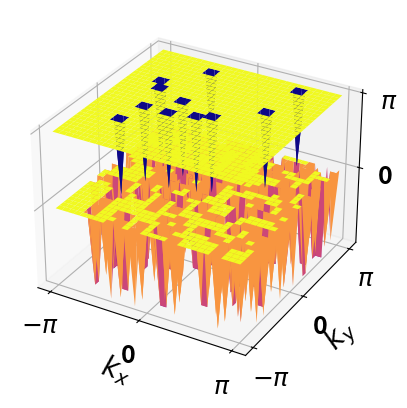

The matplotlib source for this figure:
import numpy as np
import matplotlib.pyplot as plt 
import cmath 
import math
import functools
from scipy.linalg import expm
import seaborn as sns
import pandas as pd 
from mpl_toolkits.mplot3d import Axes3D 

#parameters
T = 1
J1 = 0.4*np.pi
J2 = 0.9*np.pi
phi = 0.2
m = -2
M = 20


d = 4

Nx = 30
Ny = 30
Nz = 30

kx_array = np.linspace(-np.pi,np.pi,Nx+1)
ky_array = np.linspace(-np.pi,np.pi,Ny+1)
kz_array = np.linspace(-np.pi,np.pi,Nz+1)
# print(ky_array)
t_array = np.linspace(0.1,T-0.1,M+1)
gap = 0
lx = len(kx_array)
ly = len(ky_array)
lt = len(t_array)


#pauli matrix
s0 = np.matrix([[1,0],[0,1]])
s1 = np.matrix([[0,1],[1,0]])
s2 = np.matrix([[0,-1j],[1j,0]])
s3 = np.matrix([[1,0],[0,-1]])

#generalized logarithm
def llog(z, theta):
    modulus = np.abs(z)
    argument = np.angle(z)
    if theta-2*np.pi <= argument < theta:
        argument = argument
    else:
        argument = theta-2*np.pi+np.mod(argument-theta, 2*np.pi)
    return np.log(modulus) + 1j*argument

#states-sorting function
def ssort(x,y):
    e = -1j*np.log(x)
    x_sort_idx = np.argsort(e)[::-1]
    e = np.sort(e)[::-1]
    xx = [0 for index in range(len(x))]
    for i in range(len(x)):
        xx[i] = np.exp(1j*e[i])
    y = y[:,x_sort_idx]
    x = xx
    return x,y

def SSort(x,y):
    e = []
    for X in x:
        E = 1j*llog(X,np.pi)
        e.append(E)
    x_sort_idx = np.argsort(e)[::1]
    e = np.sort(e)[::1]
    y = y[:,x_sort_idx]
    x = e
    return x,y

#phase-fixing function
def fix(x,d):
    Phase = np.zeros(shape=(d,d),dtype=complex)
    for j in range(d):
        Phase[j,j] = np.exp(-1j*cmath.phase(x[0,j]))
    x = np.dot(x,Phase)
    return x

#anomalous periodic operator
def U(kx,ky,kz,t):
    #Hamiltonians
    H1 = (3/T)*J1*np.kron(s1,s0)
    H2 = (3/T)*J2*(np.cos(kz)*np.kron(s1,s0)+np.sin(kz)*np.kron(s2,s0))
    H3 = (3/T)*phi*(np.sin(kx)*np.kron(s3,s1)+np.sin(ky)*np.kron(s3,s2)+(m+np.cos(kx)+np.cos(ky))*np.kron(s3,s3))
    #Floquet operator
    UF = np.dot(expm(-1j*H1*(T/6)),np.dot(expm(-1j*H2*(T/6)),np.dot(expm(-1j*H3*(T/3)),np.dot(expm(-1j*H2*(T/6)),expm(-1j*H1*(T/6))))))
    
    #sort by quasienergies
    eval,evec = np.linalg.eig(UF)
    evec = fix(evec,d)
    eval,evec = ssort(eval,evec)
    #fix phase

    #evolution operator
    r = int(t//T)

    if 0 <= t%T < T/6:
        U1 = np.dot(expm(-1j*H1*(t%T)),np.linalg.matrix_power(UF,r))
    if T/6 <= t%T < T/3:
        U1 = np.dot(expm(-1j*H2*(t%T-T/6)),np.dot(expm(-1j*H1*(T/6)),np.linalg.matrix_power(UF,r)))
    if T/3 <= t%T < 2*T/3:
        U1 = np.dot(expm(-1j*H3*(t%T-T/3)),np.dot(expm(-1j*H2*(T/6)),np.dot(expm(-1j*H1*(T/6)),np.linalg.matrix_power(UF,r))))
    if 2*T/3 <= t%T < 5*T/6:
        U1 = np.dot(expm(-1j*H2*(t%T-2*T/3)),np.dot(expm(-1j*H3*(T/3)),np.dot(expm(-1j*H2*(T/6)),np.dot(expm(-1j*H1*(T/6)),np.linalg.matrix_power(UF,r)))))
    if 5*T/6 <= t%T < T:
        U1 = np.dot(expm(-1j*H1*(t%T-5*T/6)),np.dot(expm(-1j*H2*(T/6)),np.dot(expm(-1j*H3*(T/3)),np.dot(expm(-1j*H2*(T/6)),np.dot(expm(-1j*H1*(T/6)),np.linalg.matrix_power(UF,r))))))
    
    #anomalous periodic operator for two gaps
    if gap == 0:
        Eaval = []
        for i in range(len(eval)):
            Eaval.append(np.exp(-llog(eval[i],0)*(t/T)))
        Smatpi = np.diag(Eaval)
        U2 = np.dot(evec, np.dot(Smatpi, np.linalg.inv(evec)))
    if gap == np.pi:
        Eaval = []
        for i in range(len(eval)):
            Eaval.append(np.exp(-llog(eval[i],np.pi)*(t/T)))
        Smatpi = np.diag(Eaval)
        U2 = np.dot(evec, np.dot(Smatpi, np.linalg.inv(evec)))
    return np.dot(U1,U2)

def main():
    X, Y = np.meshgrid(kx_array, ky_array)
    fig = plt.figure()
    ax = plt.axes(projection='3d')
    eigmatrix1 = np.zeros((lx,ly))
    eigmatrix2 = np.zeros((lx,ly))
    eigmatrix3 = np.zeros((lx,ly))
    eigmatrix4 = np.zeros((lx,ly))
    for i in range(lx):
        kx = kx_array[i]
        for j in range(ly):
            ky = ky_array[j]
            eigenvalue, eigenvector = np.linalg.eig(U(kx,ky,np.pi,0.5))
            quasienergy, eigenvector = SSort(eigenvalue,eigenvector)
            # print(quasienergy)
            eigmatrix1[i,j] = (quasienergy[0]).real
            eigmatrix2[i,j] = (quasienergy[1]).real
            eigmatrix3[i,j] = (quasienergy[2]).real
            eigmatrix4[i,j] = (quasienergy[3]).real
        # eigmatrix = np.reshape(eigmatrix,(lx*ly,1))
    ax.set_xticks([-np.pi,0,np.pi],[r'$-\pi$','0',r'$\pi$'],size=18,weight='bold')
    ax.set_yticks([-np.pi,0,np.pi],[r'$-\pi$','0',r'$\pi$'],size=18,weight='bold')
    ax.set_zticks([0,np.pi,2*np.pi],['0',r'$\pi$',r'$2\pi$'],size=18,weight='bold')
    ax.set_xlabel(r'$k_x$', fontsize=20,color='black',weight='bold')  
    ax.set_ylabel(r'$k_y$', fontsize=20,color='black',weight='bold') 
    ax.plot_surface(X, Y, eigmatrix1, cmap=plt.get_cmap('plasma'), linewidth=0.1)  
    ax.plot_surface(X, Y, eigmatrix4, cmap=plt.get_cmap('plasma'), linewidth=0.1)  
    
    plt.show() 

if __name__ == '__main__':
    main()